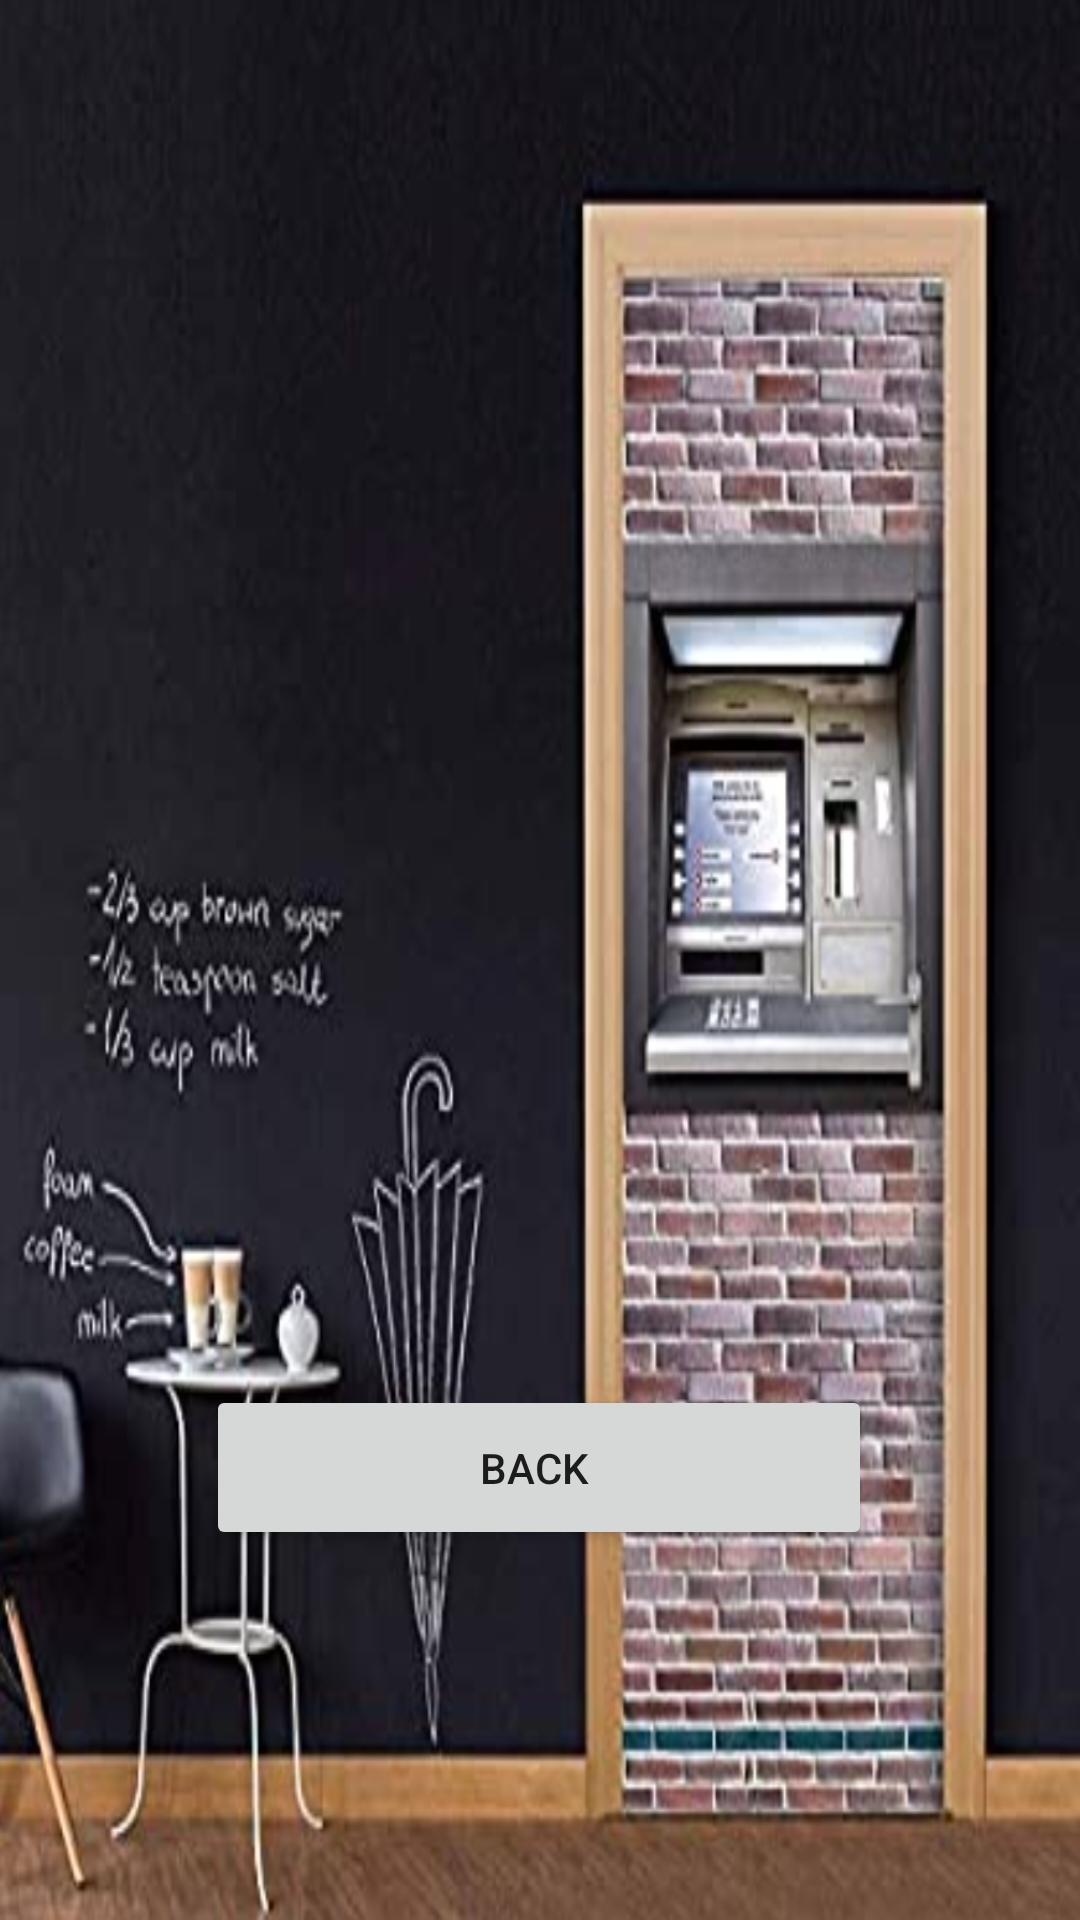

This screen was rendered from an Android layout file. Write that file and the resources it references.
<!-- AndroidManifest.xml: application theme Theme.490ATM -->
<!-- res/layout/activity_display.xml -->
<?xml version="1.0" encoding="utf-8"?>
<androidx.constraintlayout.widget.ConstraintLayout xmlns:android="http://schemas.android.com/apk/res/android"
    xmlns:app="http://schemas.android.com/apk/res-auto"
    xmlns:tools="http://schemas.android.com/tools"
    android:layout_width="match_parent"
    android:background="@drawable/ab"
    android:layout_height="match_parent"
    tools:context=".display">

    <TextView
        android:id="@+id/textView"
        android:layout_width="289dp"
        android:layout_height="123dp"
        android:textColor="#FFFFFF"
        android:textSize="36sp"
        app:layout_constraintBottom_toTopOf="@+id/button2"
        app:layout_constraintEnd_toEndOf="parent"
        app:layout_constraintHorizontal_bias="0.497"
        app:layout_constraintStart_toStartOf="parent"
        app:layout_constraintTop_toTopOf="parent"
        app:layout_constraintVertical_bias="0.739" />

    <Button
        android:id="@+id/button2"
        android:layout_width="222dp"
        android:layout_height="55dp"
        android:text="BACK "
        app:layout_constraintBottom_toBottomOf="parent"
        app:layout_constraintEnd_toEndOf="parent"
        app:layout_constraintHorizontal_bias="0.497"
        app:layout_constraintStart_toStartOf="parent"
        app:layout_constraintTop_toTopOf="parent"
        app:layout_constraintVertical_bias="0.789" />
</androidx.constraintlayout.widget.ConstraintLayout>
<!-- resources referenced by this layout -->
<resources>
  <!-- drawable ab: png bitmap (drawable, 825513 bytes) -->
  <style name="Theme.490ATM" parent="Theme.MaterialComponents.DayNight.DarkActionBar">
          
          <item name="colorPrimary">@color/purple_500</item>
          <item name="colorPrimaryVariant">@color/purple_700</item>
          <item name="colorOnPrimary">@color/white</item>
          
          <item name="colorSecondary">@color/teal_200</item>
          <item name="colorSecondaryVariant">@color/teal_700</item>
          <item name="colorOnSecondary">@color/black</item>
          
          <item name="android:statusBarColor" tools:targetApi="l">?attr/colorPrimaryVariant</item>
          
      </style>
  <!-- not gathered from this repository: default colours our renderer supplied (Android Studio template values) -->
  <color name="purple_500">#FF6200EE</color>
  <color name="purple_700">#FF3700B3</color>
  <color name="teal_200">#FF03DAC5</color>
  <color name="teal_700">#FF018786</color>
  <color name="black">#FF000000</color>
  <color name="white">#FFFFFFFF</color>
</resources>
